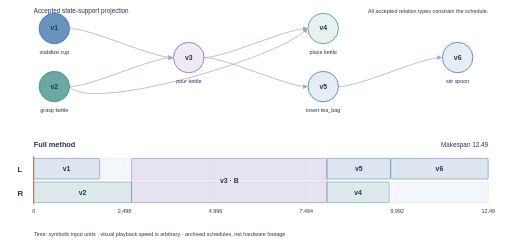
t = 0.00 s
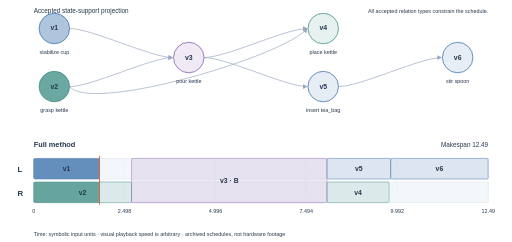
t = 1.74 s
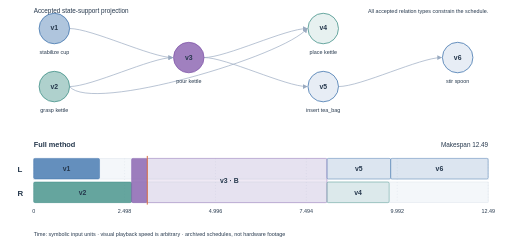
t = 3.00 s
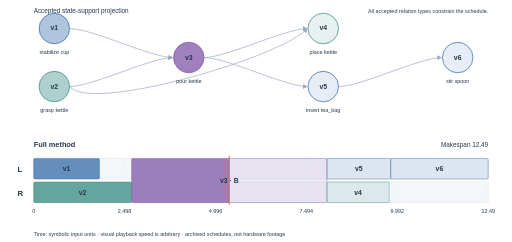
t = 5.16 s
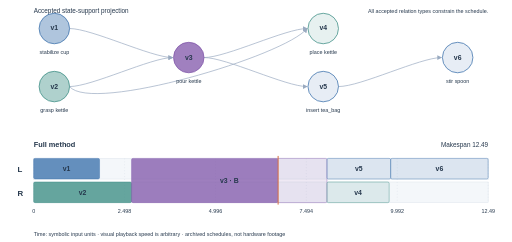
t = 6.45 s
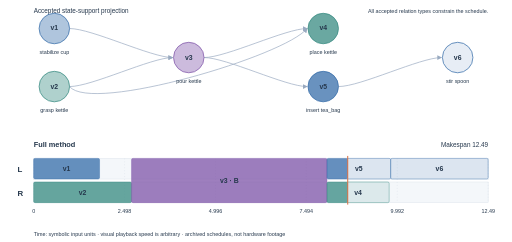
t = 8.29 s

The animated SVG that drew these frames (rendered in a browser with its animation timeline set to each time). Animation: 14 SMIL elements (animate=14); frames cover the first 8.29 s, repeats indefinitely.

<svg xmlns="http://www.w3.org/2000/svg" viewBox="0 0 1040 492" role="img" aria-labelledby="replay-svg-title replay-svg-desc"><title id="replay-svg-title">Controlled drink preparation</title><desc id="replay-svg-desc">Replay of archived accepted schedules. Time is symbolic. Purple joint tasks occupy both L and R. Rectangles show exact stored start and finish times.</desc><style>text{font-family:Arial,sans-serif;fill:#26384d}.label{font-size:13px}.tiny{font-size:11px}.clock{stroke:#d76c40;stroke-width:2}.task-progress{pointer-events:none}.node-id{font-weight:700;font-size:14px}.node-action{font-size:11px}.graph-edge{fill:none;stroke:#99aac0;stroke-width:1.4}</style><defs><marker id="replay-arrow" markerWidth="7" markerHeight="7" refX="6" refY="3.5" orient="auto"><path d="M0,0 L7,3.5 L0,7" fill="#99aac0"/></marker></defs><rect width="1040" height="492" rx="8" fill="white"/><text x="68" y="299" font-size="15" font-weight="700">Full method</text><text x="992" y="299" text-anchor="end" class="label">Makespan 12.49</text><text x="35" y="350" font-size="16" font-weight="700">L</text><rect x="68" y="322" width="924" height="42" fill="#f4f7fa" stroke="#dce3eb"/><text x="35" y="398" font-size="16" font-weight="700">R</text><rect x="68" y="370" width="924" height="42" fill="#f4f7fa" stroke="#dce3eb"/><line x1="68.00000" x2="68.00000" y1="322" y2="412" stroke="#dce3eb" stroke-dasharray="2 4"/><text x="68.00000" y="434" text-anchor="middle" class="tiny">0</text><line x1="252.80000" x2="252.80000" y1="322" y2="412" stroke="#dce3eb" stroke-dasharray="2 4"/><text x="252.80000" y="434" text-anchor="middle" class="tiny">2.498</text><line x1="437.60000" x2="437.60000" y1="322" y2="412" stroke="#dce3eb" stroke-dasharray="2 4"/><text x="437.60000" y="434" text-anchor="middle" class="tiny">4.996</text><line x1="622.40000" x2="622.40000" y1="322" y2="412" stroke="#dce3eb" stroke-dasharray="2 4"/><text x="622.40000" y="434" text-anchor="middle" class="tiny">7.494</text><line x1="807.20000" x2="807.20000" y1="322" y2="412" stroke="#dce3eb" stroke-dasharray="2 4"/><text x="807.20000" y="434" text-anchor="middle" class="tiny">9.992</text><line x1="992.00000" x2="992.00000" y1="322" y2="412" stroke="#dce3eb" stroke-dasharray="2 4"/><text x="992.00000" y="434" text-anchor="middle" class="tiny">12.49</text><g data-task="v1" data-plan="0"><title>v1 · stabilize · cup | [0, 1.81) | units: left | resources: cup</title><rect x="68.00000" y="322" width="133.90232" height="42" rx="3" fill="#376eaa" fill-opacity=".13" stroke="#376eaa" stroke-width=".8"/><rect class="task-progress" data-progress="v1" data-plan="0" x="68.00000" y="322" width="0" height="42" rx="3" fill="#376eaa" fill-opacity=".72"><animate attributeName="width" values="0;0;133.90232;133.90232" keyTimes="0;0.00000000;0.12421366;1" dur="14s" repeatCount="indefinite"/></rect><text x="134.95116" y="348.0" text-anchor="middle" font-size="14" font-weight="600">v1</text></g><g data-task="v2" data-plan="0"><title>v2 · grasp · kettle | [0, 2.69) | units: right | resources: kettle</title><rect x="68.00000" y="370" width="199.00400" height="42" rx="3" fill="#388b82" fill-opacity=".13" stroke="#388b82" stroke-width=".8"/><rect class="task-progress" data-progress="v2" data-plan="0" x="68.00000" y="370" width="0" height="42" rx="3" fill="#388b82" fill-opacity=".72"><animate attributeName="width" values="0;0;199.00400;199.00400" keyTimes="0;0.00000000;0.18460483;1" dur="14s" repeatCount="indefinite"/></rect><text x="167.50200" y="396.0" text-anchor="middle" font-size="14" font-weight="600">v2</text></g><g data-task="v3" data-plan="0"><title>v3 · pour · kettle | [2.69, 8.06) | units: left, right | resources: cup, kettle</title><rect x="267.00400" y="322" width="397.26821" height="90" rx="3" fill="#8056a9" fill-opacity=".13" stroke="#8056a9" stroke-width=".8"/><rect class="task-progress" data-progress="v3" data-plan="0" x="267.00400" y="322" width="0" height="90" rx="3" fill="#8056a9" fill-opacity=".72"><animate attributeName="width" values="0;0;397.26821;397.26821" keyTimes="0;0.18460483;0.55312822;1" dur="14s" repeatCount="indefinite"/></rect><text x="465.63811" y="372.0" text-anchor="middle" font-size="14" font-weight="600">v3 · B</text></g><g data-task="v4" data-plan="0"><title>v4 · place · kettle | [8.06, 9.77) | units: right | resources: kettle</title><rect x="664.27222" y="370" width="126.50440" height="42" rx="3" fill="#388b82" fill-opacity=".13" stroke="#388b82" stroke-width=".8"/><rect class="task-progress" data-progress="v4" data-plan="0" x="664.27222" y="370" width="0" height="42" rx="3" fill="#388b82" fill-opacity=".72"><animate attributeName="width" values="0;0;126.50440;126.50440" keyTimes="0;0.55312822;0.67047924;1" dur="14s" repeatCount="indefinite"/></rect><text x="727.52442" y="396.0" text-anchor="middle" font-size="14" font-weight="600">v4</text></g><g data-task="v5" data-plan="0"><title>v5 · insert · tea_bag | [8.06, 9.81) | units: left | resources: tea_bag</title><rect x="664.27222" y="322" width="129.46357" height="42" rx="3" fill="#376eaa" fill-opacity=".13" stroke="#376eaa" stroke-width=".8"/><rect class="task-progress" data-progress="v5" data-plan="0" x="664.27222" y="322" width="0" height="42" rx="3" fill="#376eaa" fill-opacity=".72"><animate attributeName="width" values="0;0;129.46357;129.46357" keyTimes="0;0.55312822;0.67322429;1" dur="14s" repeatCount="indefinite"/></rect><text x="729.00400" y="348.0" text-anchor="middle" font-size="14" font-weight="600">v5</text></g><g data-task="v6" data-plan="0"><title>v6 · stir · spoon | [9.81, 12.49) | units: left | resources: spoon, cup</title><rect x="793.73579" y="322" width="198.26421" height="42" rx="3" fill="#376eaa" fill-opacity=".13" stroke="#376eaa" stroke-width=".8"/><rect class="task-progress" data-progress="v6" data-plan="0" x="793.73579" y="322" width="0" height="42" rx="3" fill="#376eaa" fill-opacity=".72"><animate attributeName="width" values="0;0;198.26421;198.26421" keyTimes="0;0.67322429;0.85714286;1" dur="14s" repeatCount="indefinite"/></rect><text x="892.86789" y="348.0" text-anchor="middle" font-size="14" font-weight="600">v6</text></g><line class="clock" data-clock="0" x1="68" x2="68" y1="317" y2="416"><animate attributeName="x1" values="68;992;992" keyTimes="0;0.85714286;1" dur="14s" repeatCount="indefinite"/><animate attributeName="x2" values="68;992;992" keyTimes="0;0.85714286;1" dur="14s" repeatCount="indefinite"/></line><text x="68" y="26" class="label">Accepted state-support projection</text><text x="992" y="26" text-anchor="end" class="tiny">All accepted relation types constrain the schedule.</text><path class="graph-edge" d="M141.0,58.0 C186.0,58.0 307.3333333333333,117.0 350.3333333333333,117.0" marker-end="url(#replay-arrow)"><title>v1 → v3 | cup_stabilized</title></path><path class="graph-edge" d="M141.0,176.0 C186.0,231.0 580.6666666666666,113.0 623.6666666666666,58.0" marker-end="url(#replay-arrow)"><title>v2 → v4 | kettle_grasped</title></path><path class="graph-edge" d="M414.3333333333333,117.0 C459.3333333333333,117.0 580.6666666666666,58.0 623.6666666666666,58.0" marker-end="url(#replay-arrow)"><title>v3 → v4 | cup_filled</title></path><path class="graph-edge" d="M414.3333333333333,117.0 C459.3333333333333,117.0 580.6666666666666,176.0 623.6666666666666,176.0" marker-end="url(#replay-arrow)"><title>v3 → v5 | cup_filled</title></path><path class="graph-edge" d="M687.6666666666666,176.0 C732.6666666666666,176.0 854.0,117.0 897.0,117.0" marker-end="url(#replay-arrow)"><title>v5 → v6 | tea_bag_in_cup</title></path><path class="graph-edge" d="M141.0,176.0 C186.0,176.0 307.3333333333333,117.0 350.3333333333333,117.0" marker-end="url(#replay-arrow)"><title>v2 → v3 | kettle_grasped</title></path><g><title>v1: stabilize cup</title><circle data-node="v1" cx="110.0" cy="58.0" r="31" fill="#376eaa" fill-opacity=".12" stroke="#376eaa" stroke-width="1.5"><animate attributeName="fill-opacity" values=".12;.75;.4;.4" keyTimes="0;0.00000000;0.12421366;1" calcMode="discrete" dur="14s" repeatCount="indefinite"/></circle><text x="110.0" y="62.0" text-anchor="middle" class="node-id">v1</text><text x="110.0" y="109.0" text-anchor="middle" class="node-action">stabilize cup</text></g><g><title>v2: grasp kettle</title><circle data-node="v2" cx="110.0" cy="176.0" r="31" fill="#388b82" fill-opacity=".12" stroke="#388b82" stroke-width="1.5"><animate attributeName="fill-opacity" values=".12;.75;.4;.4" keyTimes="0;0.00000000;0.18460483;1" calcMode="discrete" dur="14s" repeatCount="indefinite"/></circle><text x="110.0" y="180.0" text-anchor="middle" class="node-id">v2</text><text x="110.0" y="227.0" text-anchor="middle" class="node-action">grasp kettle</text></g><g><title>v3: pour kettle</title><circle data-node="v3" cx="383.3333333333333" cy="117.0" r="31" fill="#8056a9" fill-opacity=".12" stroke="#8056a9" stroke-width="1.5"><animate attributeName="fill-opacity" values=".12;.75;.4;.4" keyTimes="0;0.18460483;0.55312822;1" calcMode="discrete" dur="14s" repeatCount="indefinite"/></circle><text x="383.3333333333333" y="121.0" text-anchor="middle" class="node-id">v3</text><text x="383.3333333333333" y="168.0" text-anchor="middle" class="node-action">pour kettle</text></g><g><title>v4: place kettle</title><circle data-node="v4" cx="656.6666666666666" cy="58.0" r="31" fill="#388b82" fill-opacity=".12" stroke="#388b82" stroke-width="1.5"><animate attributeName="fill-opacity" values=".12;.75;.4;.4" keyTimes="0;0.55312822;0.67047924;1" calcMode="discrete" dur="14s" repeatCount="indefinite"/></circle><text x="656.6666666666666" y="62.0" text-anchor="middle" class="node-id">v4</text><text x="656.6666666666666" y="109.0" text-anchor="middle" class="node-action">place kettle</text></g><g><title>v5: insert tea_bag</title><circle data-node="v5" cx="656.6666666666666" cy="176.0" r="31" fill="#376eaa" fill-opacity=".12" stroke="#376eaa" stroke-width="1.5"><animate attributeName="fill-opacity" values=".12;.75;.4;.4" keyTimes="0;0.55312822;0.67322429;1" calcMode="discrete" dur="14s" repeatCount="indefinite"/></circle><text x="656.6666666666666" y="180.0" text-anchor="middle" class="node-id">v5</text><text x="656.6666666666666" y="227.0" text-anchor="middle" class="node-action">insert tea_bag</text></g><g><title>v6: stir spoon</title><circle data-node="v6" cx="930.0" cy="117.0" r="31" fill="#376eaa" fill-opacity=".12" stroke="#376eaa" stroke-width="1.5"><animate attributeName="fill-opacity" values=".12;.75;.4;.4" keyTimes="0;0.67322429;0.85714286;1" calcMode="discrete" dur="14s" repeatCount="indefinite"/></circle><text x="930.0" y="121.0" text-anchor="middle" class="node-id">v6</text><text x="930.0" y="168.0" text-anchor="middle" class="node-action">stir spoon</text></g><text x="68" y="479" class="tiny">Time: symbolic input units · visual playback speed is arbitrary · archived schedules, not hardware footage</text></svg>
